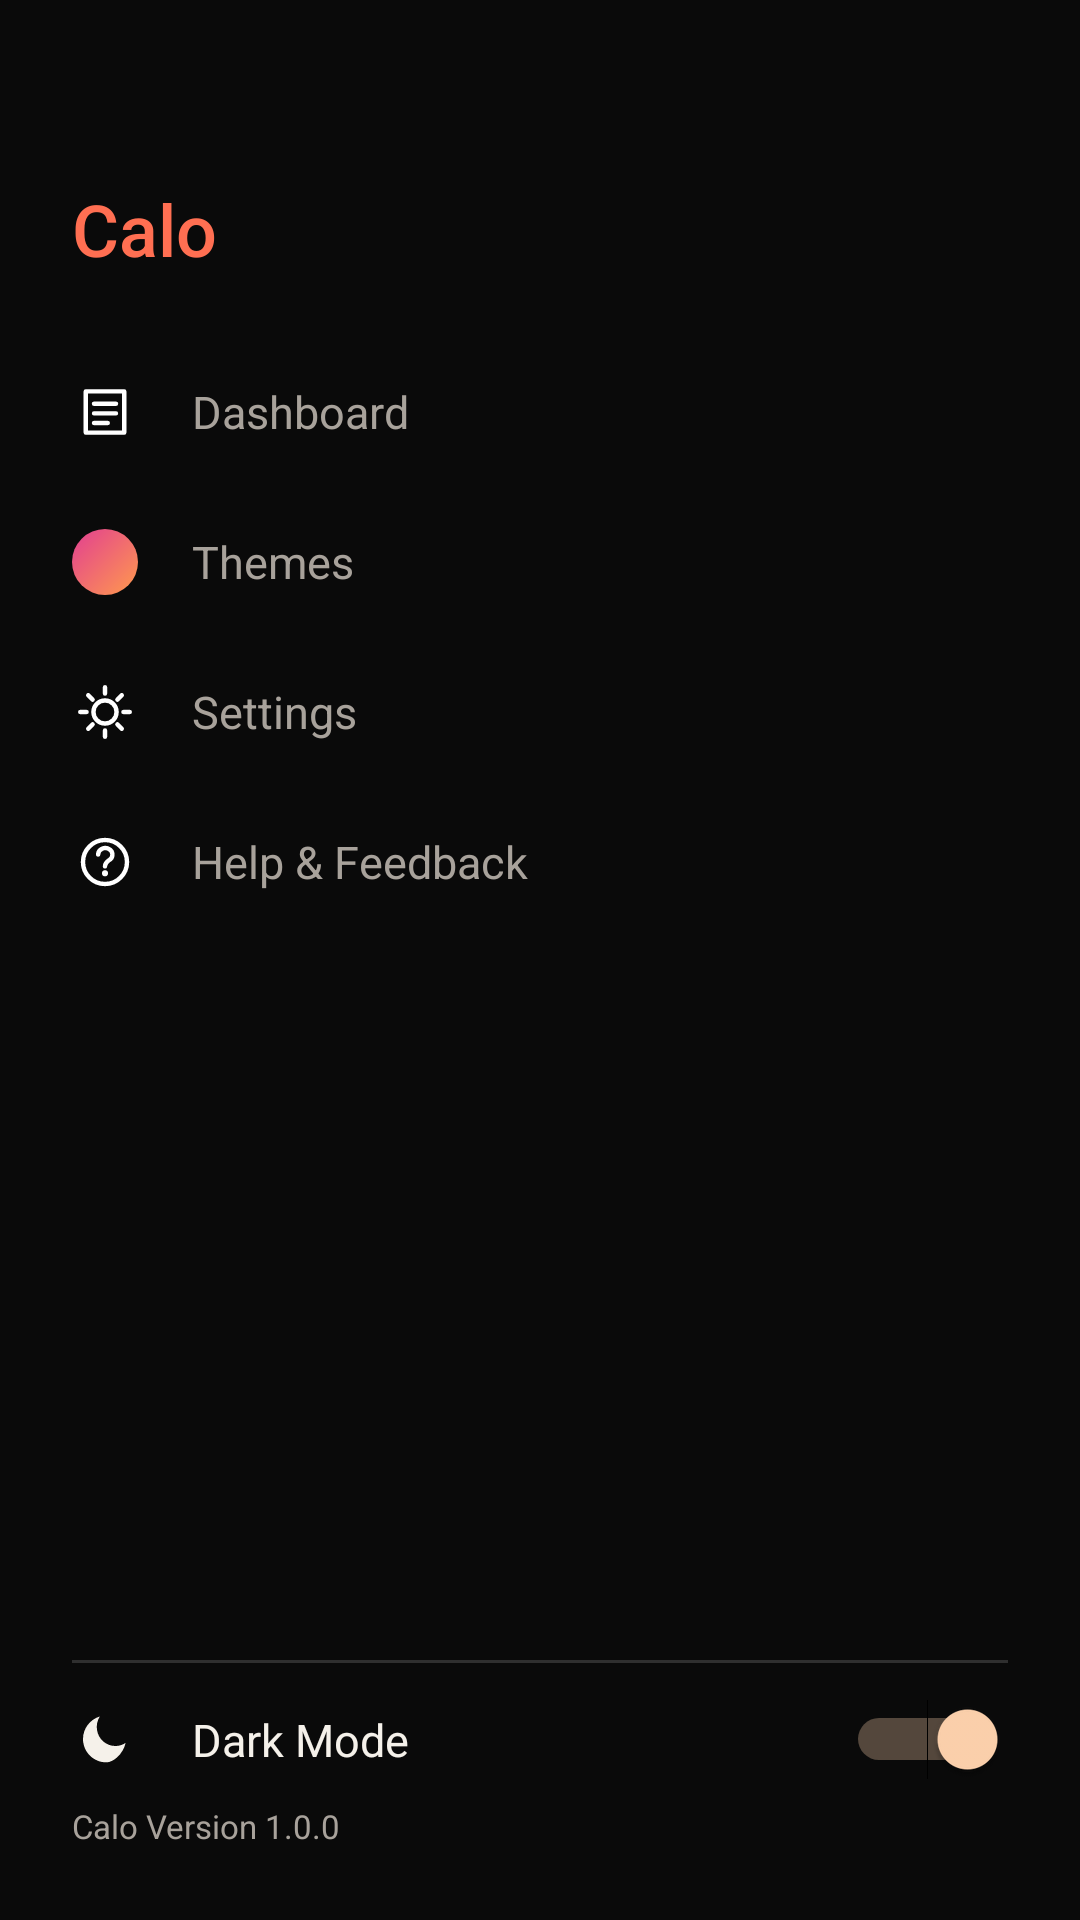

Android layout source for this screen:
<!-- AndroidManifest.xml: application theme Theme.Calo -->
<!-- res/layout/view_nav_drawer.xml -->
<?xml version="1.0" encoding="utf-8"?>
<LinearLayout
    xmlns:android="http://schemas.android.com/apk/res/android"
    android:layout_width="280dp"
    android:layout_height="match_parent"
    android:layout_gravity="start"
    android:background="?attr/caloColorBackground"
    android:orientation="vertical"
    android:paddingTop="48dp"
    android:paddingBottom="24dp">

    
    <TextView
        android:id="@+id/navHomeTitle"
        android:layout_width="match_parent"
        android:layout_height="wrap_content"
        android:background="?attr/selectableItemBackground"
        android:clickable="true"
        android:focusable="true"
        android:fontFamily="sans-serif-medium"
        android:paddingStart="24dp"
        android:paddingEnd="24dp"
        android:paddingTop="12dp"
        android:paddingBottom="20dp"
        android:text="@string/app_name"
        android:textColor="?attr/caloColorAccentStart"
        android:textSize="24sp" />

    <LinearLayout
        android:id="@+id/navItemDashboard"
        style="@style/NavDrawerRow">
        <ImageView
            android:id="@+id/navIconDashboard"
            style="@style/NavDrawerIcon"
            android:src="@drawable/ic_nav_dashboard"
            android:contentDescription="@null" />
        <TextView
            android:id="@+id/navLabelDashboard"
            style="@style/NavDrawerLabel"
            android:text="@string/nav_dashboard" />
    </LinearLayout>

    <LinearLayout
        android:id="@+id/navItemThemes"
        style="@style/NavDrawerRow">
        
        <View
            android:id="@+id/navThemeBall"
            style="@style/NavDrawerIcon"
            android:background="@drawable/shape_theme_ball_default" />
        <TextView
            android:id="@+id/navLabelThemes"
            style="@style/NavDrawerLabel"
            android:text="@string/nav_themes" />
    </LinearLayout>

    <LinearLayout
        android:id="@+id/navItemSettings"
        style="@style/NavDrawerRow">
        <ImageView
            android:id="@+id/navIconSettings"
            style="@style/NavDrawerIcon"
            android:src="@drawable/ic_nav_settings"
            android:contentDescription="@null" />
        <TextView
            android:id="@+id/navLabelSettings"
            style="@style/NavDrawerLabel"
            android:text="@string/nav_settings" />
    </LinearLayout>

    <LinearLayout
        android:id="@+id/navItemHelp"
        style="@style/NavDrawerRow">
        <ImageView
            android:id="@+id/navIconHelp"
            style="@style/NavDrawerIcon"
            android:src="@drawable/ic_nav_help"
            android:contentDescription="@null" />
        <TextView
            android:id="@+id/navLabelHelp"
            style="@style/NavDrawerLabel"
            android:text="@string/nav_help" />
    </LinearLayout>

    <Space
        android:layout_width="match_parent"
        android:layout_height="0dp"
        android:layout_weight="1" />

    <View
        android:layout_width="match_parent"
        android:layout_height="1dp"
        android:layout_marginStart="24dp"
        android:layout_marginEnd="24dp"
        android:layout_marginBottom="12dp"
        android:background="?attr/caloColorDivider" />

    <LinearLayout
        android:layout_width="match_parent"
        android:layout_height="wrap_content"
        android:layout_marginStart="24dp"
        android:layout_marginEnd="24dp"
        android:layout_marginBottom="8dp"
        android:gravity="center_vertical"
        android:orientation="horizontal">

        <ImageView
            style="@style/NavDrawerIcon"
            android:src="@drawable/ic_nav_dark_mode"
            android:contentDescription="@null"
            android:tint="?attr/caloColorTextPrimary" />

        <TextView
            android:layout_width="0dp"
            android:layout_height="wrap_content"
            android:layout_weight="1"
            android:text="@string/nav_dark_mode"
            android:textColor="?attr/caloColorTextPrimary"
            android:textSize="15sp" />

        <Switch
            android:id="@+id/navDarkModeSwitch"
            android:layout_width="wrap_content"
            android:layout_height="wrap_content"
            android:checked="true" />

    </LinearLayout>

    <TextView
        android:id="@+id/navVersionText"
        android:layout_width="match_parent"
        android:layout_height="wrap_content"
        android:layout_marginStart="24dp"
        android:layout_marginEnd="24dp"
        android:text="@string/nav_version"
        android:textColor="?attr/caloColorTextSecondary"
        android:textSize="11sp" />

</LinearLayout>
<!-- resources referenced by this layout -->
<resources>
  <!-- drawable ic_nav_dark_mode (drawable) -->
  <?xml version="1.0" encoding="utf-8"?>
  <vector xmlns:android="http://schemas.android.com/apk/res/android"
      android:width="24dp"
      android:height="24dp"
      android:viewportWidth="24"
      android:viewportHeight="24">
      <path
          android:fillColor="#FFFFFF"
          android:pathData="M12.5,20.5 C7.8,20.5 4,16.7 4,12 C4,8.1 6.6,4.9 10.1,3.8
                             C9.2,5.3 8.8,7 9.1,8.8 C9.7,12.4 12.9,14.9 16.5,14.5
                             C17.6,14.4 18.6,14 19.5,13.4 C18.6,17.5 15,20.5 12.5,20.5 Z" />
  </vector>
  <!-- drawable ic_nav_help (drawable) -->
  <?xml version="1.0" encoding="utf-8"?>
  <vector xmlns:android="http://schemas.android.com/apk/res/android"
      android:width="24dp"
      android:height="24dp"
      android:viewportWidth="24"
      android:viewportHeight="24">
      <path
          android:strokeColor="#FFFFFF"
          android:strokeWidth="1.6"
          android:pathData="M12,12 m-8,0 a8,8 0 1,1 16,0 a8,8 0 1,1 -16,0" />
      <path
          android:strokeColor="#FFFFFF"
          android:strokeWidth="1.6"
          android:strokeLineCap="round"
          android:pathData="M9.5,9.3 a2.6,2.4 0 1,1 3.9,2.1 C12.4,12.1 12,12.6 12,13.6" />
      <path
          android:fillColor="#FFFFFF"
          android:pathData="M12,16.1 m-1.1,0 a1.1,1.1 0 1,1 2.2,0 a1.1,1.1 0 1,1 -2.2,0" />
  </vector>
  <!-- drawable shape_theme_ball_default (drawable) -->
  <?xml version="1.0" encoding="utf-8"?>
  <shape xmlns:android="http://schemas.android.com/apk/res/android"
      android:shape="oval">
      <gradient
          android:type="linear"
          android:angle="315"
          android:startColor="@color/calo_swirl_magenta"
          android:endColor="@color/calo_orange" />
  </shape>
  <string name="app_name">Calo</string>
  <string name="nav_dark_mode">Dark Mode</string>
  <string name="nav_dashboard">Dashboard</string>
  <string name="nav_help">Help &amp; Feedback</string>
  <string name="nav_settings">Settings</string>
  <string name="nav_themes">Themes</string>
  <string name="nav_version">Calo Version 1.0.0</string>
  <style name="NavDrawerIcon">
          <item name="android:layout_width">22dp</item>
          <item name="android:layout_height">22dp</item>
          <item name="android:layout_marginEnd">18dp</item>
      </style>
  <style name="NavDrawerLabel">
          <item name="android:layout_width">wrap_content</item>
          <item name="android:layout_height">wrap_content</item>
          <item name="android:textColor">?attr/caloColorTextSecondary</item>
          <item name="android:textSize">15sp</item>
      </style>
  <style name="NavDrawerRow">
          <item name="android:layout_width">match_parent</item>
          <item name="android:layout_height">wrap_content</item>
          <item name="android:orientation">horizontal</item>
          <item name="android:gravity">center_vertical</item>
          <item name="android:paddingStart">24dp</item>
          <item name="android:paddingEnd">24dp</item>
          <item name="android:paddingTop">14dp</item>
          <item name="android:paddingBottom">14dp</item>
          <item name="android:background">?attr/selectableItemBackground</item>
          <item name="android:clickable">true</item>
          <item name="android:focusable">true</item>
      </style>
  <style name="Theme.Calo" parent="Theme.Calo.DefaultDark" />
  <color name="calo_swirl_magenta">#E23F91</color>
  <color name="calo_orange">#FF9A4D</color>
  <color name="calo_bg">#0A0A0A</color>
  <color name="calo_peach">#FFD3AE</color>
  <color name="calo_surface">#161616</color>
  <color name="calo_coral">#FF6F52</color>
  <color name="calo_button_text">#241608</color>
  <color name="calo_text_primary">#F5F1EA</color>
  <color name="calo_text_secondary">#A8A29B</color>
</resources>
